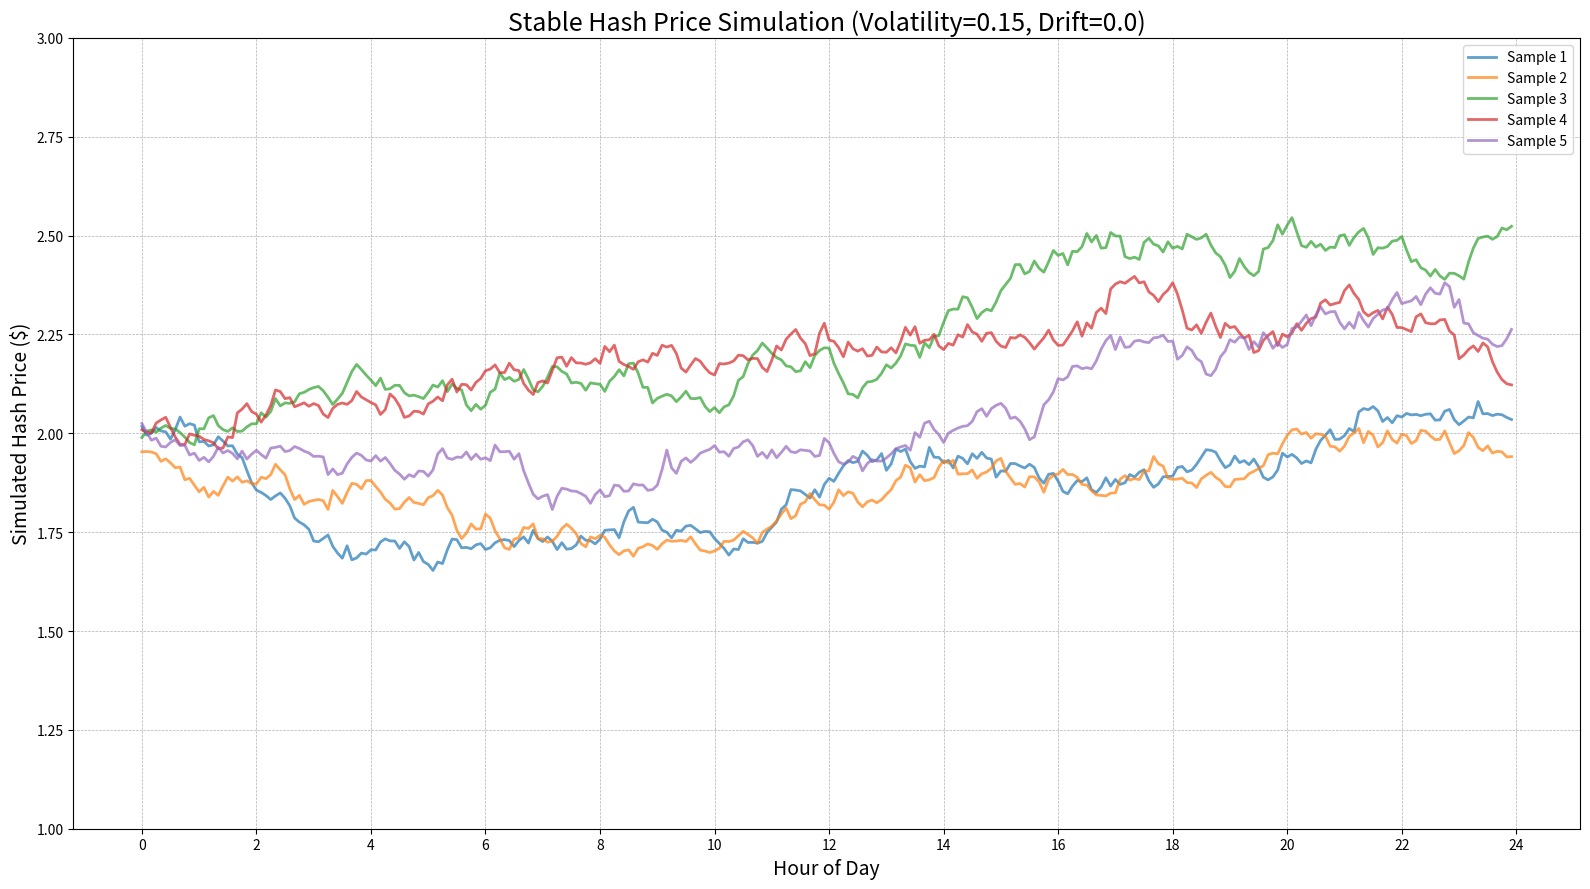

This chart was generated by the following Python code: (Note: this script raises an exception after producing the figure.)
"""
This file contains the code for the hash price simulation using a
Geometric Brownian Motion model.

To run and view the simulation plot:
python3 -m simulation.hash_price
"""

import numpy as np


def get_hash_price(initial_price=2.0, steps=288, volatility=0.8, drift=0.1):
    """
    Generates a hash price series using Geometric Brownian Motion (GBM).
    GBM is a common model for financial assets that have random-walk characteristics.

    Args:
        initial_price (float): The starting price of the series.
        steps (int): The number of time steps to generate.
        volatility (float): The volatility of the price returns. Higher means more fluctuation.
        drift (float): The overall trend of the price. Positive for upward, negative for downward.

    Returns:
        np.ndarray: An array of simulated hash prices.
    """
    dt = 1 / steps
    random_shocks = np.random.randn(steps)
    returns = np.exp(
        (drift - 0.5 * volatility**2) * dt + volatility * np.sqrt(dt) * random_shocks
    )
    price_path = initial_price * np.cumprod(returns)
    return price_path


if __name__ == "__main__":
    import matplotlib.pyplot as plt

    # --- Parameters for a more stable and flat price series ---
    volatility = 0.15
    drift = 0.0
    num_samples = 5
    steps_per_day = (24 * 60) // 5

    print(f"--- Simulating {num_samples} stable Hash Price series over 24 hours ---")
    print(f"Volatility: {volatility}, Drift: {drift}")

    hours = np.linspace(0, 24, steps_per_day, endpoint=False)

    plt.figure(figsize=(16, 9))
    plt.title(
        f"Stable Hash Price Simulation (Volatility={volatility}, Drift={drift})",
        fontsize=18,
    )

    for i in range(num_samples):
        prices = get_hash_price(steps=steps_per_day, volatility=volatility, drift=drift)
        plt.plot(hours, prices, label=f"Sample {i+1}", lw=2, alpha=0.7)

    plt.xlabel("Hour of Day", fontsize=14)
    plt.ylabel("Simulated Hash Price ($)", fontsize=14)
    plt.xticks(np.arange(0, 25, 2))
    plt.grid(True, which="both", linestyle="--", linewidth=0.5)
    plt.legend()
    plt.ylim(1, 3)
    plt.tight_layout()

    # --- Save and Show ---
    output_file = "simulation/hash_price.png"
    plt.savefig(output_file)
    print(f"\nPlot saved to {output_file}")

    plt.show()
